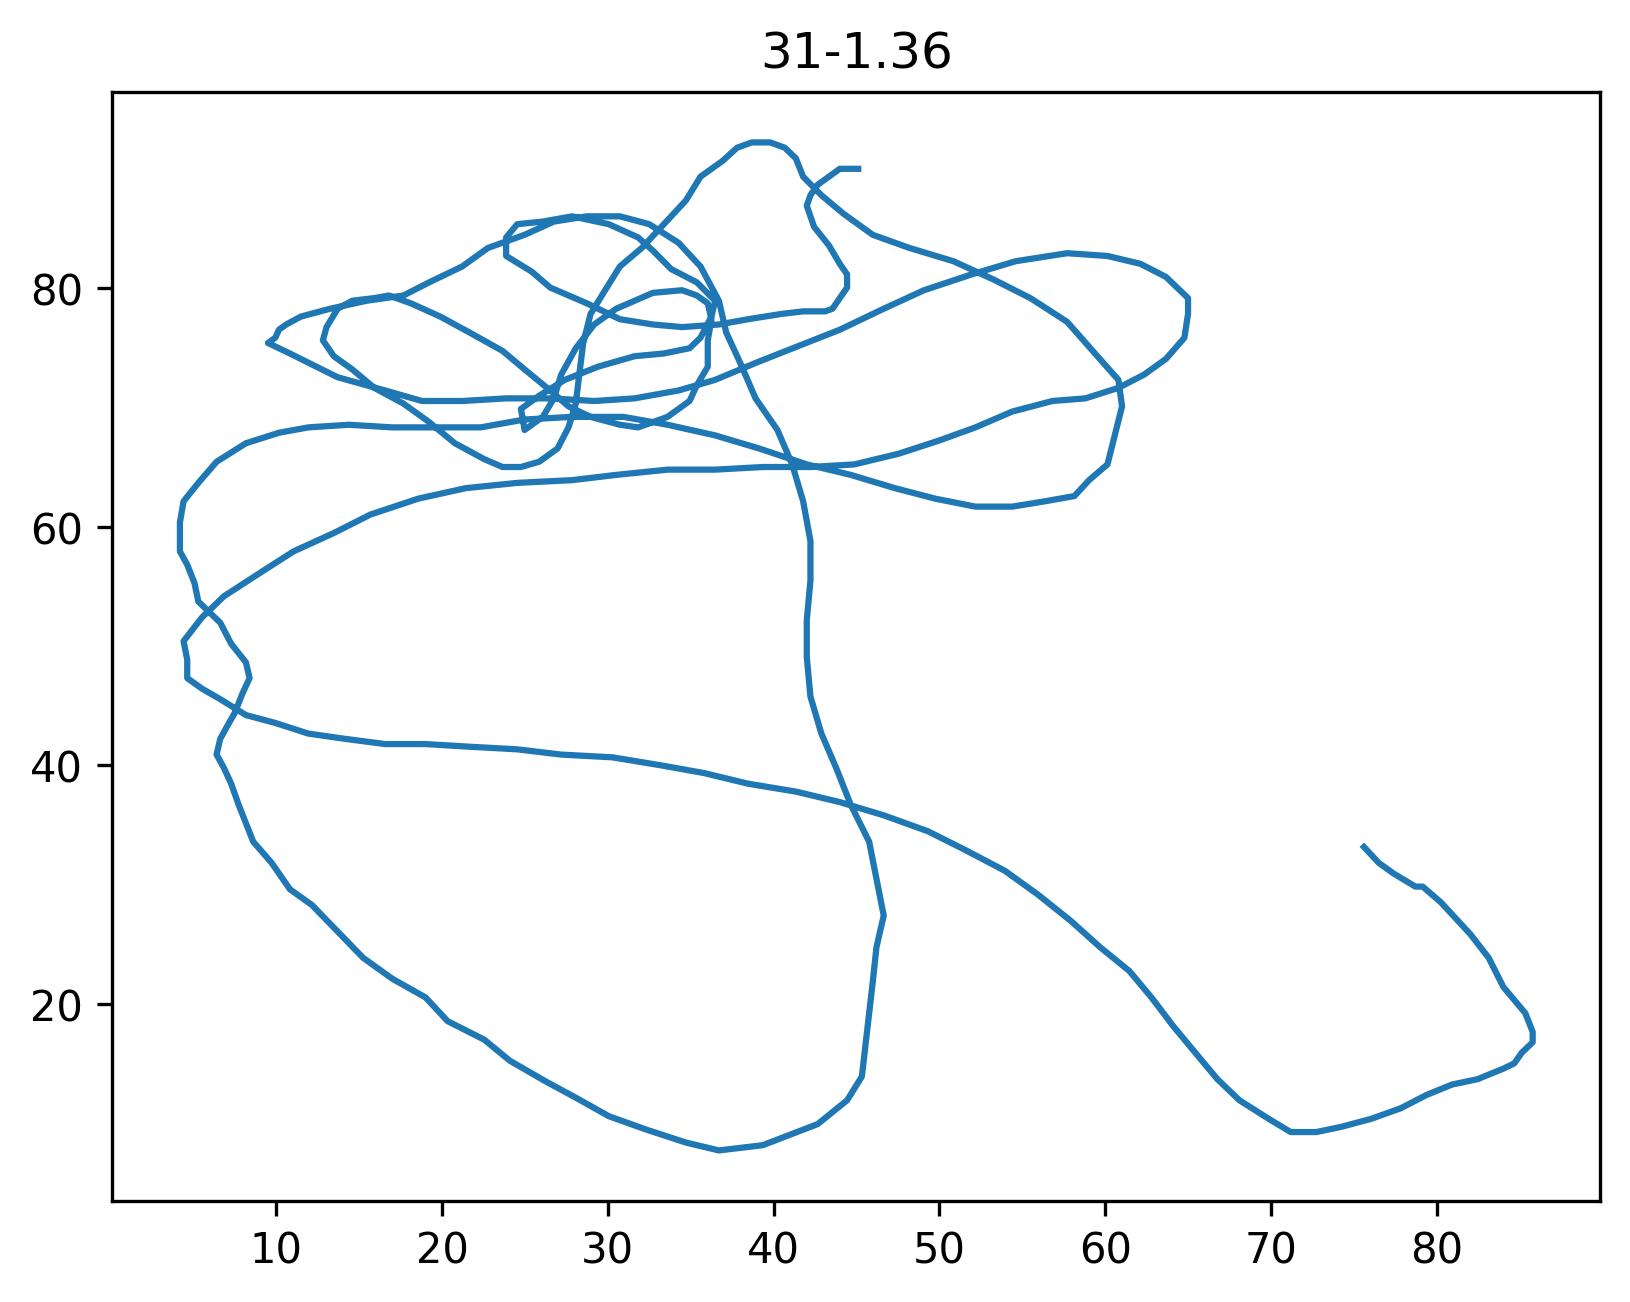

Source data for this figure (header and first rows):
31-1.36, 6/4/2007, 1:19 PM
x, y, t
45.10, 89.97, 0.00
44.65, 89.97, 0.07
43.99, 89.97, 0.17
43.33, 89.31, 0.27
42.66, 88.64, 0.37
42.22, 87.76, 0.47
42.00, 86.87, 0.57
42.44, 85.11, 0.67
43.33, 83.56, 0.77
43.99, 82.01, 0.87
44.43, 81.13, 0.97
44.43, 80.02, 1.07
43.99, 79.14, 1.17
43.55, 78.25, 1.27
43.11, 78.03, 1.37
41.78, 78.03, 1.47
40.45, 77.81, 1.57
38.46, 77.37, 1.67
36.70, 76.93, 1.77
34.48, 76.71, 1.87
32.72, 76.93, 1.97
30.73, 77.37, 2.07
28.74, 78.70, 2.17
26.53, 80.02, 2.27
25.42, 81.35, 2.37
23.87, 82.67, 2.47
23.87, 83.34, 2.57
23.87, 84.22, 2.67
24.54, 85.33, 2.77
26.08, 85.55, 2.87
27.85, 85.99, 2.97
30.06, 85.33, 3.07
31.83, 84.22, 3.17
32.72, 83.12, 3.27
33.82, 81.57, 3.37
35.37, 80.46, 3.47
36.47, 78.92, 3.57
36.25, 77.59, 3.67
35.59, 75.82, 3.77
34.93, 74.94, 3.87
33.38, 74.50, 3.97
31.61, 74.27, 4.07
29.40, 73.39, 4.17
27.41, 72.29, 4.27
25.86, 70.96, 4.37
24.76, 69.85, 4.47
24.88, 68.97, 4.57
24.98, 68.09, 4.67
25.42, 68.53, 4.77
26.08, 69.19, 4.87
26.75, 70.74, 4.97
27.19, 72.73, 5.07
28.07, 74.94, 5.17
29.18, 76.93, 5.28
30.51, 78.25, 5.37
32.72, 79.58, 5.47
34.48, 79.80, 5.57
35.37, 79.36, 5.67
36.03, 78.70, 5.77
... 277 more rows
